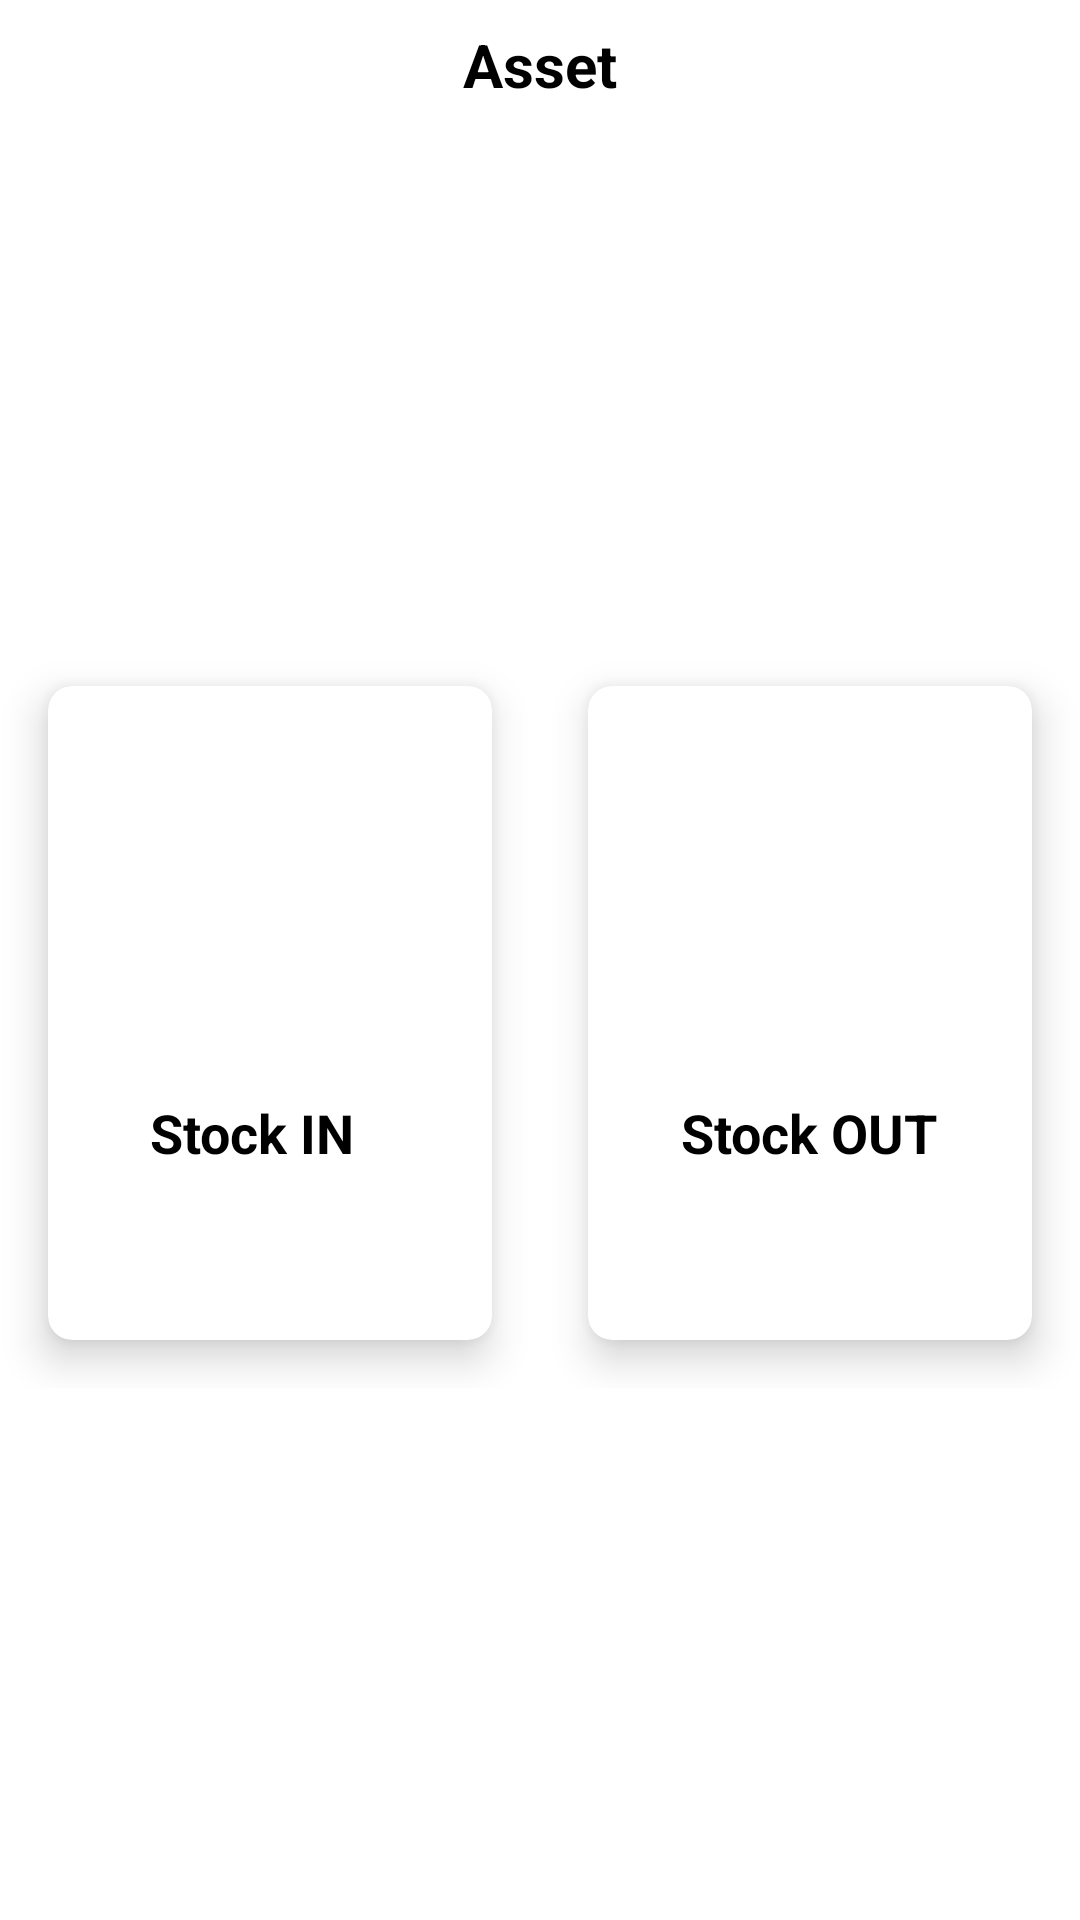

Android layout source for this screen:
<!-- AndroidManifest.xml: application theme Theme.ITAssetTracking -->
<!-- res/layout/assetdailogbox.xml -->
<?xml version="1.0" encoding="utf-8"?>
<androidx.constraintlayout.widget.ConstraintLayout xmlns:android="http://schemas.android.com/apk/res/android"
    xmlns:app="http://schemas.android.com/apk/res-auto"
    xmlns:tools="http://schemas.android.com/tools"
    android:layout_width="match_parent"
    android:layout_height="wrap_content">

    <TextView
        android:id="@+id/textView"
        android:layout_width="0dp"
        android:layout_height="wrap_content"
        android:layout_marginStart="16dp"
        android:layout_marginTop="8dp"
        android:layout_marginEnd="16dp"
        android:text="Asset"
        android:textAlignment="center"
        android:textColor="@color/black"
        android:textSize="20dp"
        android:textStyle="bold"
        app:layout_constraintEnd_toEndOf="parent"
        app:layout_constraintStart_toStartOf="parent"
        app:layout_constraintTop_toTopOf="parent" />


    <androidx.constraintlayout.widget.ConstraintLayout
        android:layout_width="0dp"
        android:layout_height="250dp"
        app:layout_constraintBottom_toBottomOf="parent"
        app:layout_constraintEnd_toEndOf="parent"
        app:layout_constraintStart_toStartOf="parent"
        app:layout_constraintTop_toBottomOf="@+id/textView">

        <androidx.cardview.widget.CardView
            android:id="@+id/innnn"
            android:layout_width="0dp"
            android:layout_height="0dp"
            android:layout_rowWeight="1"
            android:layout_columnWeight="1"
            android:layout_margin="16dp"
            android:layout_marginStart="8dp"
            android:layout_marginTop="16dp"
            android:layout_marginEnd="8dp"
            android:layout_marginBottom="16dp"
            app:cardCornerRadius="8dp"
            app:cardElevation="8dp"
            app:layout_constraintBottom_toBottomOf="parent"
            app:layout_constraintEnd_toStartOf="@+id/Out"
            app:layout_constraintStart_toStartOf="parent"
            app:layout_constraintTop_toTopOf="parent">

            <LinearLayout
                android:layout_width="wrap_content"
                android:layout_height="wrap_content"
                android:layout_gravity="center_horizontal|center_vertical"
                android:layout_margin="16dp"
                android:orientation="vertical">

                <ImageView

                    android:layout_width="80dp"
                    android:layout_height="80dp"
                    android:layout_gravity="center_horizontal"
                    android:src="@drawable/innnn" />

                <TextView
                    android:layout_width="wrap_content"
                    android:layout_height="wrap_content"
                    android:text="Stock IN"
                    android:textAlignment="center"
                    android:textColor="#000"
                    android:textSize="18sp"
                    android:textStyle="bold" />

            </LinearLayout>

        </androidx.cardview.widget.CardView>

        <androidx.cardview.widget.CardView
            android:id="@+id/Out"
            android:layout_width="0dp"
            android:layout_height="0dp"
            android:layout_rowWeight="1"
            android:layout_columnWeight="1"
            android:layout_margin="16dp"
            android:layout_marginStart="8dp"
            android:layout_marginTop="16dp"
            android:layout_marginEnd="8dp"
            android:layout_marginBottom="16dp"
            app:cardCornerRadius="8dp"
            app:cardElevation="8dp"
            app:layout_constraintBottom_toBottomOf="parent"
            app:layout_constraintEnd_toEndOf="parent"
            app:layout_constraintHorizontal_bias="1.0"
            app:layout_constraintStart_toEndOf="@+id/innnn"
            app:layout_constraintTop_toTopOf="parent"
            app:layout_constraintVertical_bias="0.0">

            <LinearLayout
                android:layout_width="wrap_content"
                android:layout_height="wrap_content"
                android:layout_gravity="center_horizontal|center_vertical"
                android:layout_margin="16dp"
                android:orientation="vertical">

                <ImageView
                    android:layout_width="80dp"
                    android:layout_height="80dp"
                    android:layout_gravity="center_horizontal"
                    android:src="@drawable/outtt" />

                <TextView
                    android:layout_width="wrap_content"
                    android:layout_height="wrap_content"
                    android:text="Stock OUT"
                    android:textAlignment="center"
                    android:textColor="#000"
                    android:textSize="18sp"
                    android:textStyle="bold" />

            </LinearLayout>

        </androidx.cardview.widget.CardView>
    </androidx.constraintlayout.widget.ConstraintLayout>

</androidx.constraintlayout.widget.ConstraintLayout>
<!-- resources referenced by this layout -->
<resources>
  <color name="black">#FF000000</color>
  <style name="Theme.ITAssetTracking" parent="Theme.MaterialComponents.DayNight.DarkActionBar">
          
          <item name="colorPrimary">@color/purple_500</item>
          <item name="colorPrimaryVariant">@color/purple_700</item>
          <item name="colorOnPrimary">@color/white</item>
          
          <item name="colorSecondary">@color/teal_200</item>
          <item name="colorSecondaryVariant">@color/teal_700</item>
          <item name="colorOnSecondary">@color/black</item>
          
          <item name="android:statusBarColor" tools:targetApi="l">?attr/colorPrimaryVariant</item>
          
      </style>
  <color name="purple_500">#FF6200EE</color>
  <color name="purple_700">#FF3700B3</color>
  <color name="white">#FFFFFFFF</color>
  <color name="teal_200">#FF03DAC5</color>
  <color name="teal_700">#FFF</color>
</resources>
